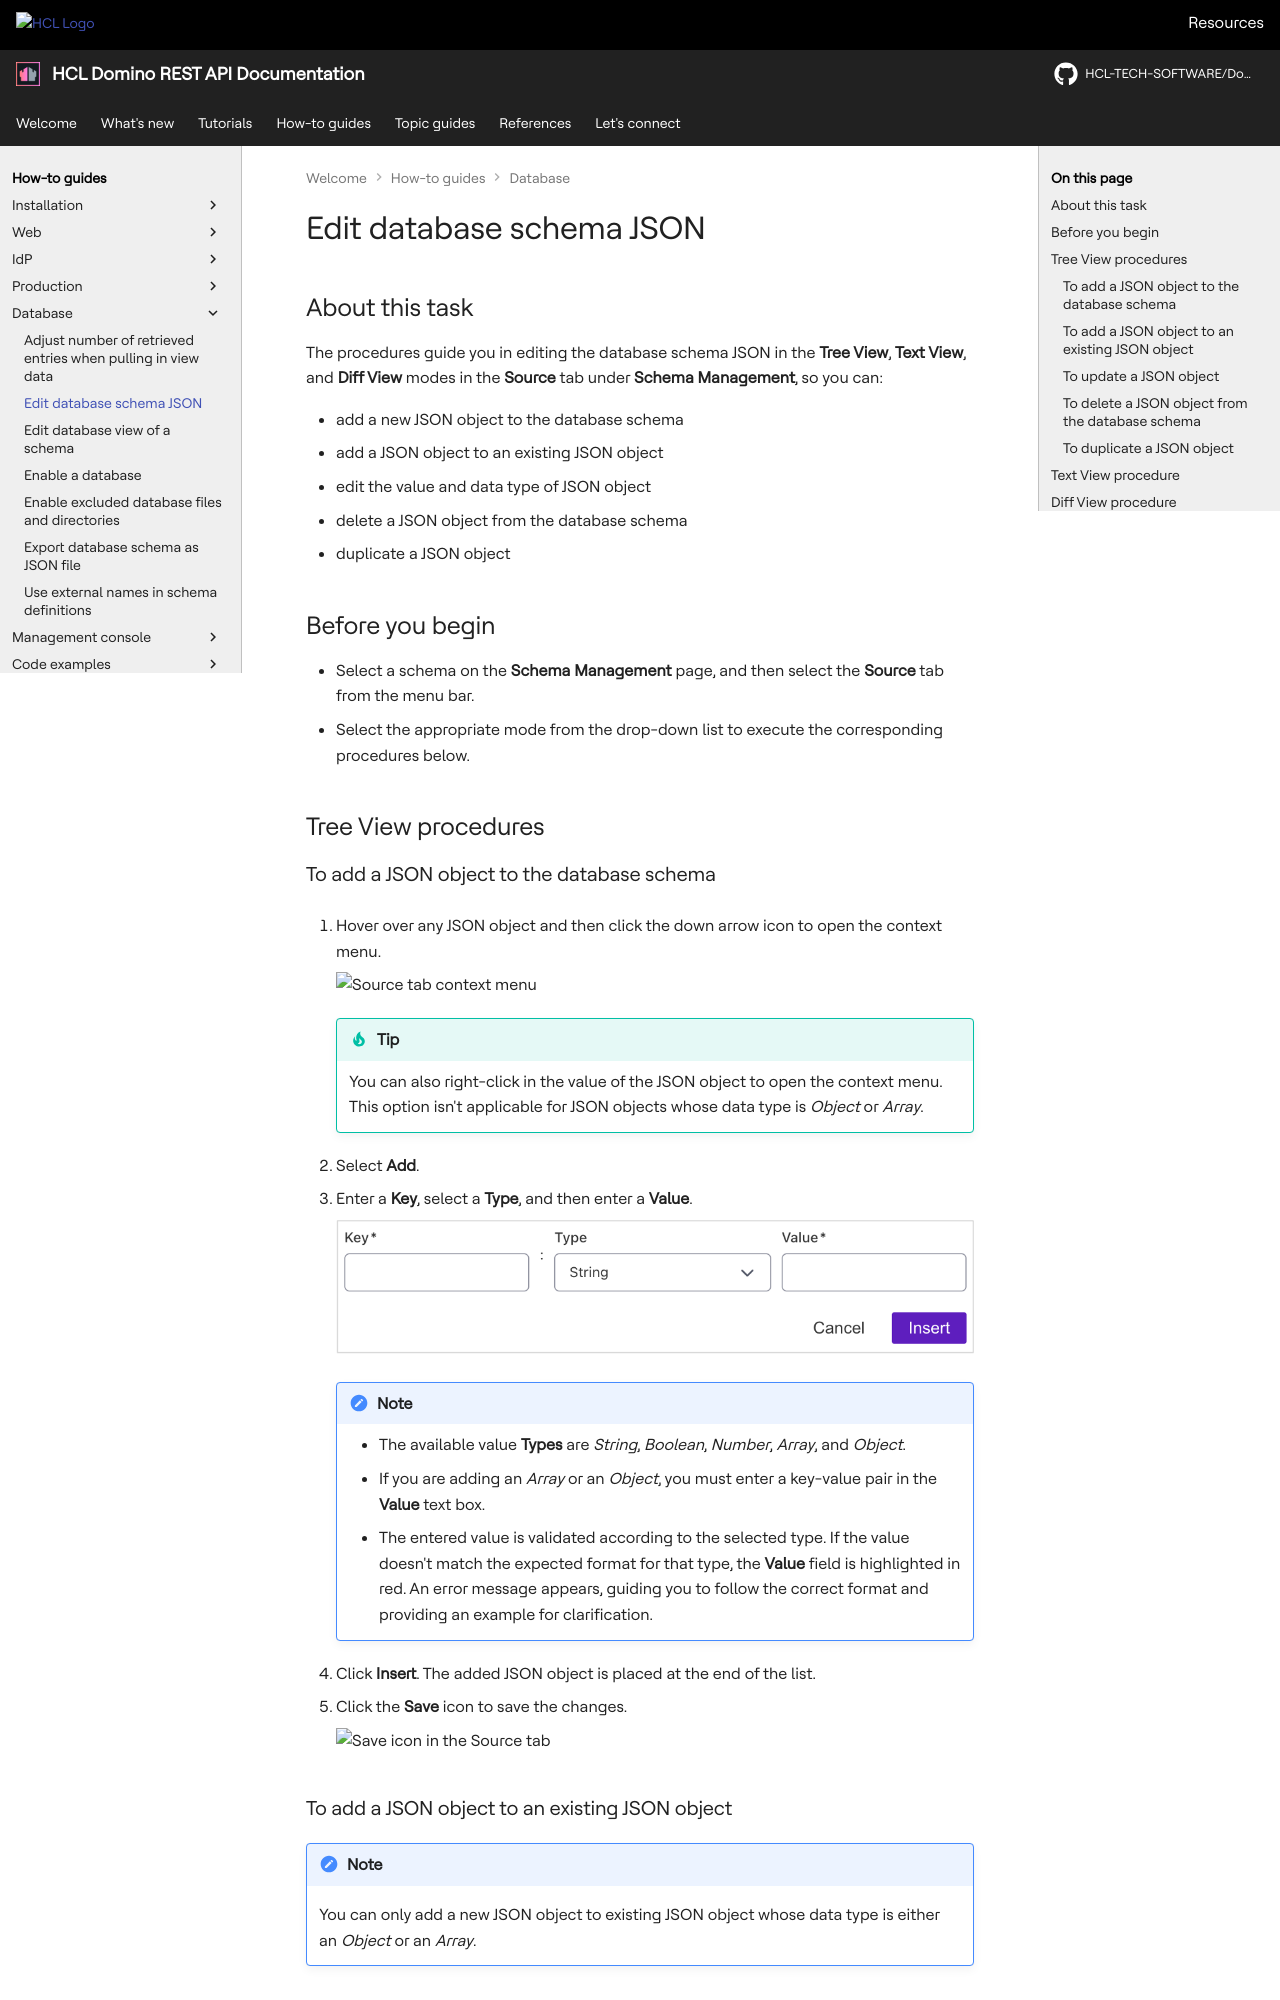

repository: HCL-TECH-SOFTWARE/Domino-rest-api · page: howto/database/editsourcejson.html · generator: mkdocs

# Edit database schema JSON

## About this task

The procedures guide you in editing the database schema JSON in the **Tree View**, **Text View**, and **Diff View** modes in the **Source** tab under **Schema Management**, so you can:

- add a new JSON object to the database schema
- add a JSON object to an existing JSON object
- edit the value and data type of JSON object
- delete a JSON object from the database schema
- duplicate a JSON object

## Before you begin

- Select a schema on the **Schema Management** page, and then select the **Source** tab from the menu bar.
- Select the appropriate mode from the drop-down list to execute the corresponding procedures below.  

## Tree View procedures

### To add a JSON object to the database schema

1. Hover over any JSON object and then click the down arrow icon to open the context menu.

    ![Source tab context menu](../../assets/images/SrcCntxtMenu.png)

    !!! tip

        You can also right-click in the value of the JSON object to open the context menu. This option isn't applicable for JSON objects whose data type is *Object* or *Array*. 

2. Select **Add**.

3. Enter a **Key**, select a **Type**, and then enter a **Value**.

    ![Insert Object](../../assets/images/insertjsonobject1.png)

    !!! note

        - The available value **Types** are *String*, *Boolean*, *Number*, *Array*, and *Object*.
        - If you are adding an *Array* or an *Object*, you must enter a key-value pair in the **Value** text box.
        - The entered value is validated according to the selected type. If the value doesn't match the expected format for that type, the **Value** field is highlighted in red. An error message appears, guiding you to follow the correct format and providing an example for clarification.

4. Click **Insert**. The added JSON object is placed at the end of the list.

5. Click the **Save** icon to save the changes.

    ![Save icon in the Source tab](../../assets/images/SrcSaveIcn.png)
